Run: headless pygame with SDL's dummy video driver; simulated clock (each Clock.tick advances the game by its frame time, no real sleeping); random seed 0; keys injected as events and as key.get_pressed() state; no mouse input.
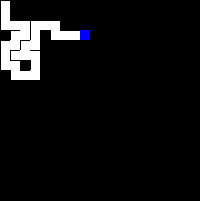
Frame 1 of 4 · flips 1–60 · no input
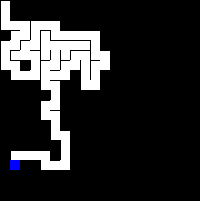
Frame 2 of 4 · flips 61–180 · tapped SPACE, RETURN · held RIGHT (→), D
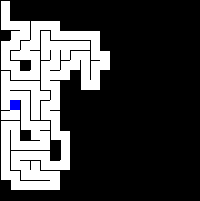
Frame 3 of 4 · flips 181–300 · held DOWN (↓), S
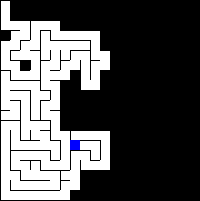
Frame 4 of 4 · flips 301–420 · held LEFT (←), A, UP (↑), W

The pygame program that drew these frames:

import pygame, sys, random
import time

pygame.init()

win = pygame.display.set_mode((200, 201))
clock = pygame.time.Clock()

w = 10

cols = 20
rows = 20

grid = []
stack = []


def index(i, j):
    if i < 0 or j < 0 or i > cols - 1 or j > rows - 1:
        return None
    else:
        return i + j * cols


class Cell:
    def __init__(self, i, j):
        self.i, self.j = i, j
        self.walls = [True, True, True, True]  # 0 is top, 1 is right, 2 is bottom, 3 is left
        self.visited = False
        self.visited2 = False

    def show(self, win):
        x = self.i * w
        y = self.j * w
        if self.visited:
            pygame.draw.rect(win, (255, 255, 255), (self.i * w, self.j * w, w, w))
        if self.visited and (self.i == cols - 1) and (self.j == rows - 1):
            pygame.draw.rect(win, (255, 0, 0), (self.i * w, self.j * w, w, w))
        if self.walls[0]:
            pygame.draw.line(win, (0, 0, 0), (x, y), (x + w, y))
        if self.walls[1]:
            pygame.draw.line(win, (0, 0, 0), (x + w, y), (x + w, y + w))
        if self.walls[2]:
            pygame.draw.line(win, (0, 0, 0), (x + w, y + w), (x, y + w))
        if self.walls[3]:
            pygame.draw.line(win, (0, 0, 0), (x, y + w), (x, y))

    def highlight(self, win):
        x = self.i * w
        y = self.j * w
        if self.visited:
            pygame.draw.rect(win, (0, 0, 255), (self.i * w, self.j * w, w, w))

    def highlight_green(self, win):
        x = self.i * w
        y = self.j * w
        if self.visited2:
            pygame.draw.rect(win, (255, 0, 0), (self.i * w + 3, self.j * w + 3 , 3, 3), 0, 2, 2)
            time.sleep(0.02)





    def checkNeighbors(self):
        neighbors = []
        i, j = self.i, self.j
        if index(i, j - 1):
            top = grid[index(i, j - 1)]
            if not top.visited:
                neighbors.append(top)
        if index(i + 1, j):
            right = grid[index(i + 1, j)]
            if not right.visited:
                neighbors.append(right)
        if index(i - 1, j):
            left = grid[index(i - 1, j)]
            if not left.visited:
                neighbors.append(left)
        if index(i, j + 1):
            bottom = grid[index(i, j + 1)]
            if not bottom.visited:
                neighbors.append(bottom)
        if len(neighbors) > 0:
            return random.choice(neighbors)
        else:
            return None

    def checking_walls(self):
        i, j = self.i, self.j
        my_current = grid[index(i,j)]
        neighbors = []
        shortest = []
        if index(i, j - 1):
            top = grid[index(i, j - 1)]
            if not my_current.walls[0] and not top.visited2:
                neighbors.append(top)

        if index(i + 1, j):
            right = grid[index(i + 1, j)]
            if not my_current.walls[1] and not right.visited2:
                neighbors.append(right)
                shortest.append(right)


        if index(i - 1, j):
            left = grid[index(i - 1, j)]
            if not my_current.walls[3] and not left.visited2:
                neighbors.append(left)

        if index(i, j + 1):
            bottom = grid[index(i, j + 1)]
            if not my_current.walls[2] and not bottom.visited2:
                neighbors.append(bottom)
                shortest.append(bottom)
        if len(neighbors) > 0:
            if len(shortest) > 0:
                return random.choice(shortest)
            else:
                return random.choice(neighbors)
        else:
            return None






def removeWalls(a, b):
    x = a.i - b.i
    if x == 1:
        a.walls[3] = False
        b.walls[1] = False
    elif x == -1:
        a.walls[1] = False
        b.walls[3] = False
    y = a.j - b.j
    if y == 1:
        a.walls[0] = False
        b.walls[2] = False
    elif y == -1:
        a.walls[2] = False
        b.walls[0] = False


for j in range(rows):
    for i in range(cols):
        cell = Cell(i, j)
        grid.append(cell)


# n = (cols*rows)//2 + (cols+rows)*2
start_time = time.time()
current = grid[0]
won = False
print("Generating maze...")
while True:
    for event in pygame.event.get():
        if event.type == pygame.QUIT:
            pygame.quit()
            sys.exit()

    win.fill((0, 0, 0))

    for cell in grid:
        cell.show(win)
        if won == True:
            if cell in stack:
                cell.highlight_green(win)

    if won == False:
        current.visited = True
        current.highlight(win)
        # Step1
        nextcell = current.checkNeighbors()
        if isinstance(nextcell, Cell):
            nextcell.visited = True
            # Step2
            stack.append(current)
            # Step3
            removeWalls(current, nextcell)
            # Step4
            current = nextcell
        elif len(stack) > 0:
            current = stack.pop()

        if current == grid[0]:
            print("Generation time = " + str(time.time()- start_time))
            print("Finding solution...")
            start_time = time.time()
            while current != grid[index(cols - 1, rows - 1)]:
                current.visited2 = True
                current.highlight_green(win)
                pygame.display.update()
                nextcell = current.checking_walls()
                if isinstance(nextcell, Cell):
                    nextcell.visited2 = True
                    stack.append(current)
                    current.show(win)
                    current = nextcell
                elif len(stack) > 0:
                    current.show(win)
                    current = stack.pop()
            won = True
            print("Solution time = " + str(time.time() - start_time))


    if won == True:
        font = pygame.font.Font(None, 25)
        text = font.render("I won!", True,(255,0,0))
        text_rect = text.get_rect(center=(cols*w/2, rows*w/2))
        win.blit(text, text_rect)
        pygame.display.update()

    pygame.display.update()









    pygame.display.flip()
